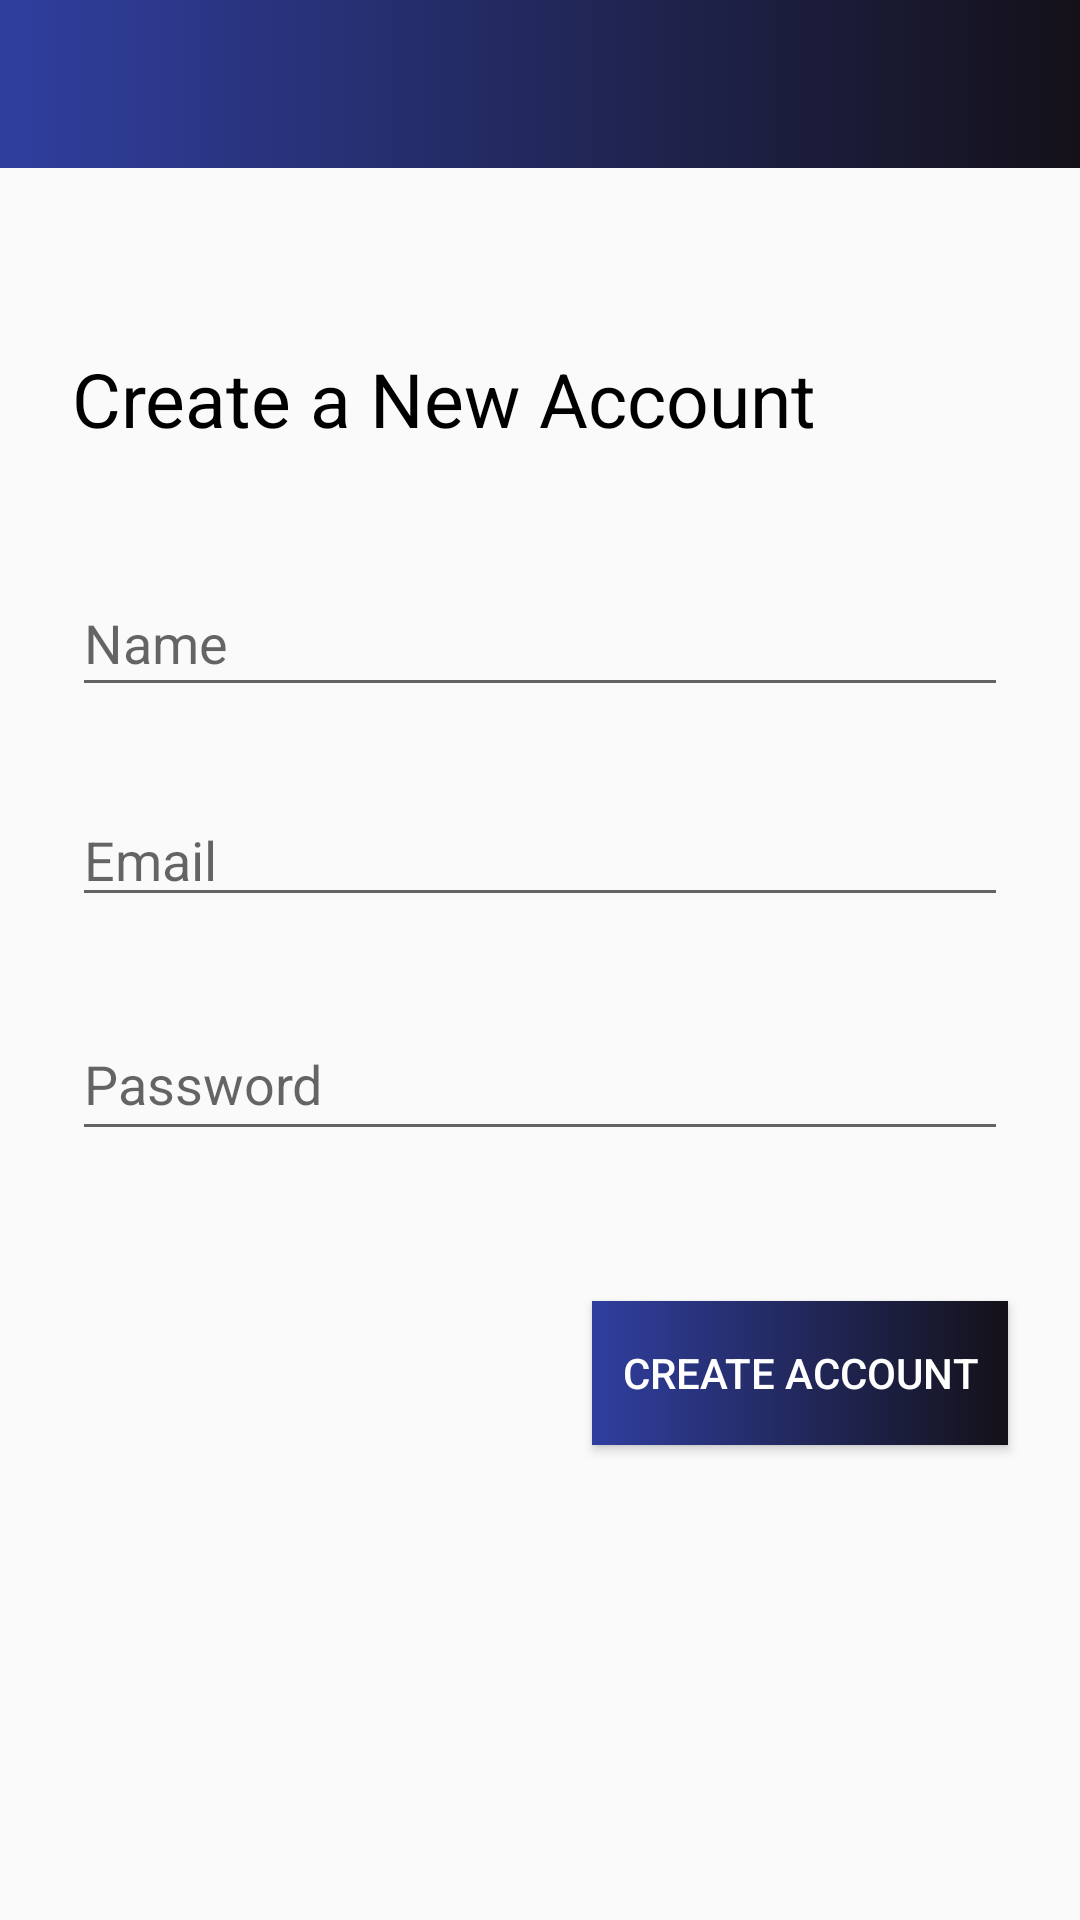

Write the Android layout XML for this screen, with the resource values it uses.
<!-- AndroidManifest.xml: application theme Theme.HushNew -->
<!-- res/layout/activity_register.xml -->
<?xml version="1.0" encoding="utf-8"?>
<androidx.constraintlayout.widget.ConstraintLayout xmlns:android="http://schemas.android.com/apk/res/android"
    xmlns:app="http://schemas.android.com/apk/res-auto"
    xmlns:tools="http://schemas.android.com/tools"
    android:layout_width="match_parent"
    android:layout_height="match_parent"
    tools:context=".RegisterActivity" >


    <include
        android:id="@+id/regappbar"
        layout="@layout/app_bar_layout"

        ></include>

    <EditText
        android:id="@+id/regname"
        android:layout_width="match_parent"
        android:layout_height="46dp"
        android:layout_marginTop="40dp"
        android:ems="10"
        android:hint="Name"
        android:inputType="textPersonName"
        app:layout_constraintEnd_toEndOf="parent"
        android:layout_marginRight="24dp"
        android:layout_marginLeft="24dp"
        app:layout_constraintStart_toStartOf="parent"
        app:layout_constraintTop_toBottomOf="@+id/textView3" />

    <EditText
        android:id="@+id/regemail"
        android:layout_width="match_parent"
        android:layout_height="40dp"
        android:layout_marginTop="30dp"
        android:ems="10"
        android:hint="Email"
        android:inputType="textEmailAddress"
        app:layout_constraintEnd_toEndOf="parent"
        android:layout_marginRight="24dp"
        android:layout_marginLeft="24dp"
        app:layout_constraintStart_toStartOf="parent"
        app:layout_constraintTop_toBottomOf="@+id/regname" />

    <EditText
        android:id="@+id/regpassword"
        android:layout_width="match_parent"
        android:layout_height="48dp"
        android:layout_marginTop="30dp"
        android:ems="10"
        android:hint="Password"
        android:inputType="textPassword"
        app:layout_constraintEnd_toEndOf="parent"
        android:layout_marginRight="24dp"
        android:layout_marginLeft="24dp"
        app:layout_constraintStart_toStartOf="parent"
        app:layout_constraintTop_toBottomOf="@+id/regemail" />

    <Button
        android:id="@+id/regbutton"
        android:layout_width="wrap_content"
        android:layout_height="wrap_content"
        android:layout_marginRight="24dp"
        android:layout_marginTop="50dp"
        android:text="Create Account"
        app:layout_constraintEnd_toEndOf="parent"
        android:background="@drawable/gradient"
        android:padding="10dp"
        android:textColor="@color/cardview_light_background"
        app:layout_constraintTop_toBottomOf="@+id/regpassword" />

    <TextView
        android:id="@+id/textView3"
        android:layout_width="match_parent"
        android:layout_height="wrap_content"
        android:layout_marginRight="24dp"
        android:layout_marginLeft="24dp"
        android:layout_marginTop="60dp"
        android:text="Create a New Account"
        android:textColor="@color/black"
        android:textSize="25sp"
        app:layout_constraintStart_toStartOf="parent"
        app:layout_constraintTop_toBottomOf="@+id/regappbar" />
</androidx.constraintlayout.widget.ConstraintLayout>
<!-- res/layout/app_bar_layout.xml (included above) -->
<?xml version="1.0" encoding="utf-8"?>
<androidx.appcompat.widget.Toolbar xmlns:android="http://schemas.android.com/apk/res/android"
    android:id="@+id/mainappbar"
    android:layout_width="match_parent"
    android:layout_height="wrap_content"
    android:background="@drawable/gradient"
    android:theme="@style/ThemeOverlay.AppCompat.Dark.ActionBar">


</androidx.appcompat.widget.Toolbar>
<!-- resources referenced by this layout -->
<resources>
  <!-- drawable gradient (drawable) -->
  <selector xmlns:android="http://schemas.android.com/apk/res/android">
      <item>
          <shape>
              <gradient
                  android:startColor="#303F9F"
                  android:endColor="#141119"
                  android:angle="0"/>
          </shape>
      </item>
  </selector>
  <style name="Theme.HushNew" parent="Theme.AppCompat.Light.NoActionBar">
  
  
  
          
          <item name="colorPrimary">@color/purple_500</item>
          <item name="colorPrimaryVariant">@color/purple_700</item>
          <item name="colorOnPrimary">@color/white</item>
          
          <item name="colorSecondary">@color/teal_200</item>
          <item name="colorSecondaryVariant">@color/teal_700</item>
          <item name="colorOnSecondary">@color/black</item>
          
  
          
      </style>
  <!-- not gathered from this repository: default colours our renderer supplied (Android Studio template values) -->
  <color name="purple_500">#FF6200EE</color>
  <color name="purple_700">#FF3700B3</color>
  <color name="teal_200">#FF03DAC5</color>
  <color name="teal_700">#FF018786</color>
  <color name="black">#FF000000</color>
  <color name="white">#FFFFFFFF</color>
</resources>
